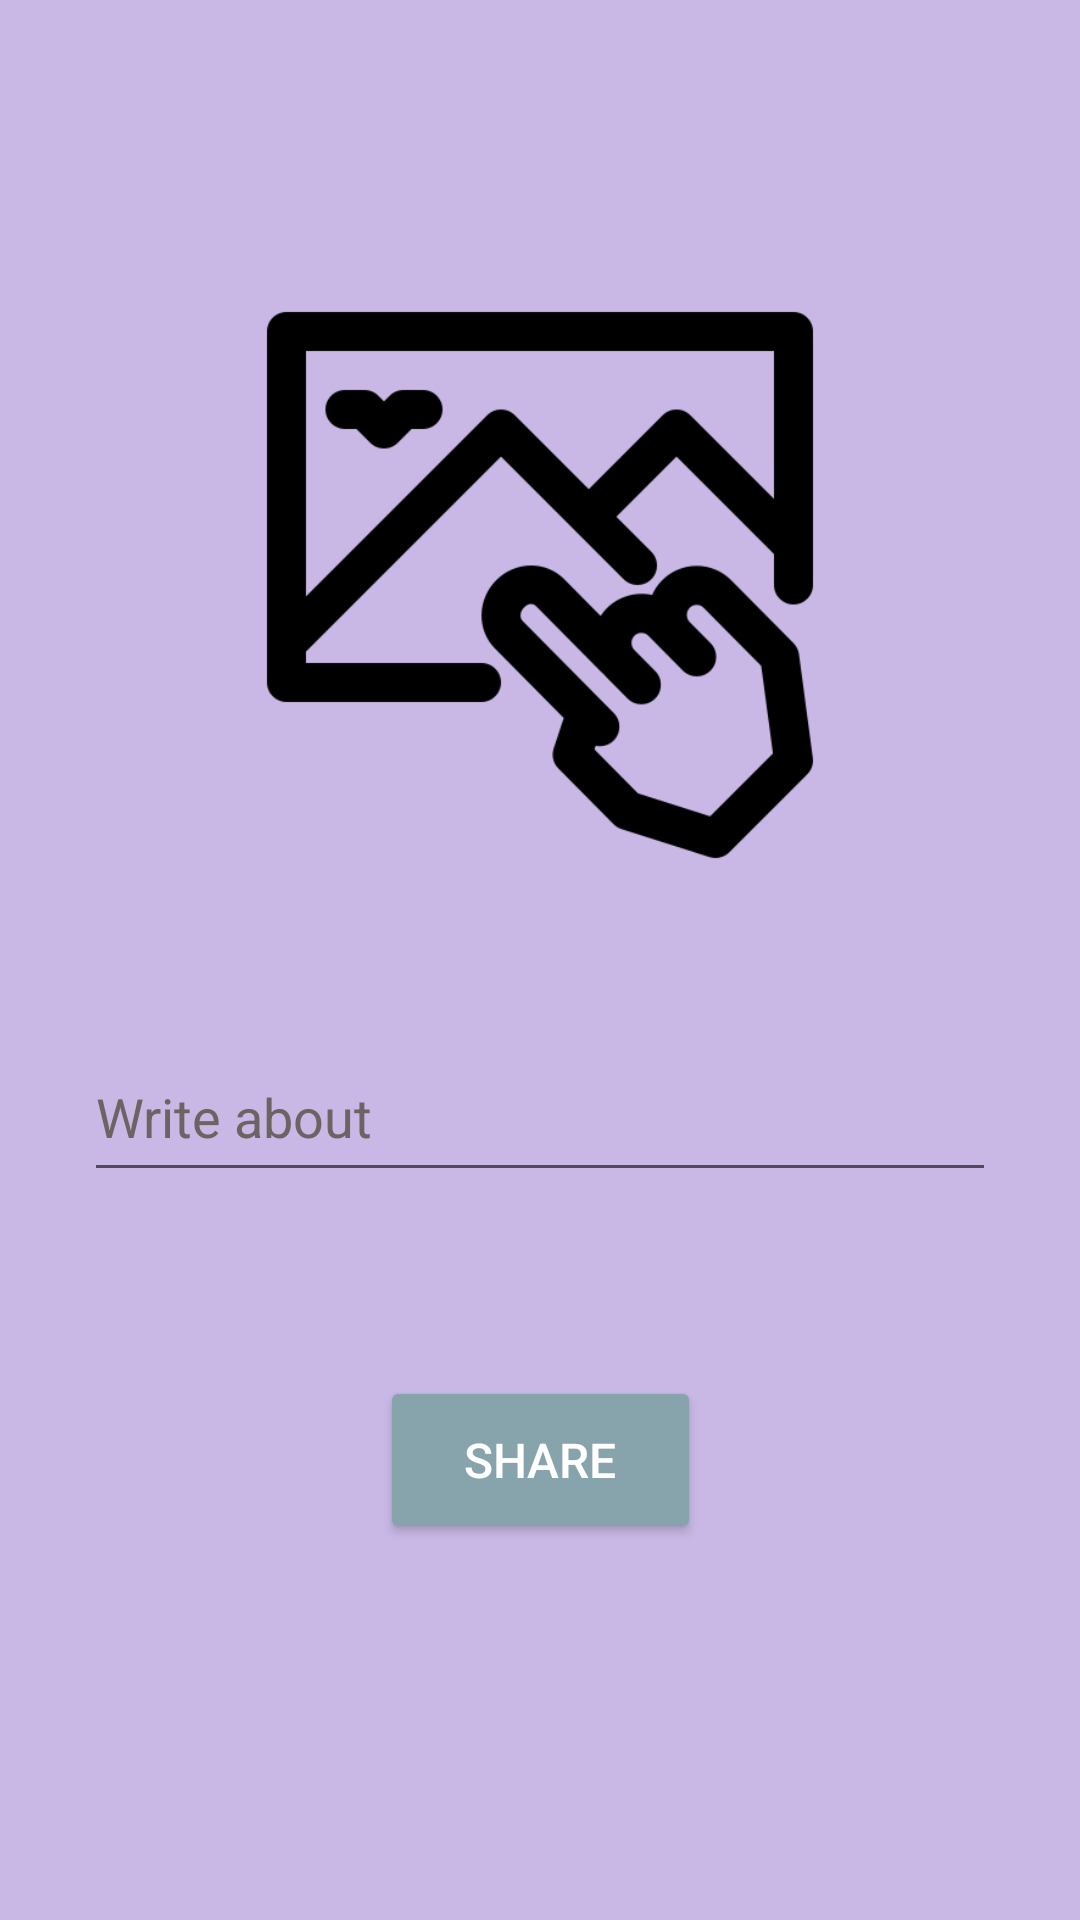

Here is an Android app screen rendered from its layout file. Give the layout XML and the strings, colors and styles it references.
<!-- AndroidManifest.xml: application theme Theme.SocialPet -->
<!-- res/layout/activity_upload.xml -->
<?xml version="1.0" encoding="utf-8"?>
<androidx.constraintlayout.widget.ConstraintLayout xmlns:android="http://schemas.android.com/apk/res/android"
    xmlns:app="http://schemas.android.com/apk/res-auto"
    xmlns:tools="http://schemas.android.com/tools"
    android:layout_width="match_parent"
    android:layout_height="match_parent"
    android:background="@color/acikmor"
    android:onClick="upload"
    tools:context=".view.UploadActivity">

    <ImageView
        android:id="@+id/imageView"
        android:layout_width="208dp"
        android:layout_height="276dp"
        android:layout_marginBottom="250dp"
        android:onClick="selectImg"
        app:layout_constraintBottom_toBottomOf="parent"
        app:layout_constraintEnd_toEndOf="parent"
        app:layout_constraintStart_toStartOf="parent"
        app:layout_constraintTop_toTopOf="parent"
        app:srcCompat="@drawable/click" />

    <EditText
        android:id="@+id/comment"
        android:layout_width="304dp"
        android:layout_height="53dp"
        android:layout_marginBottom="50dp"
        android:ems="10"
        android:hint="Write about"
        android:inputType="text"
        android:textColorHighlight="#6C6363"
        android:textColorHint="#6C6363"
        app:layout_constraintBottom_toTopOf="@+id/button"
        app:layout_constraintEnd_toEndOf="parent"
        app:layout_constraintStart_toStartOf="parent"
        app:layout_constraintTop_toBottomOf="@+id/imageView" />

    <Button
        android:id="@+id/button"
        android:layout_width="107dp"
        android:layout_height="56dp"
        android:backgroundTint="@color/yesil"
        android:onClick="upload"
        android:text="Share"
        android:textColor="@color/white"
        android:textSize="16sp"
        app:layout_constraintBottom_toBottomOf="parent"
        app:layout_constraintEnd_toEndOf="parent"
        app:layout_constraintStart_toStartOf="parent"
        app:layout_constraintTop_toBottomOf="@+id/imageView" />
</androidx.constraintlayout.widget.ConstraintLayout>
<!-- resources referenced by this layout -->
<resources>
  <color name="acikmor">#C9B8E6</color>
  <color name="white">#FFFFFFFF</color>
  <color name="yesil">#87A3AC</color>
  <!-- drawable click: png bitmap (drawable, 13138 bytes) -->
  <style name="Theme.SocialPet" parent="Base.Theme.SocialPet" />
  <style name="Base.Theme.SocialPet" parent="Theme.AppCompat.Light.DarkActionBar">
          
          
      </style>
</resources>
